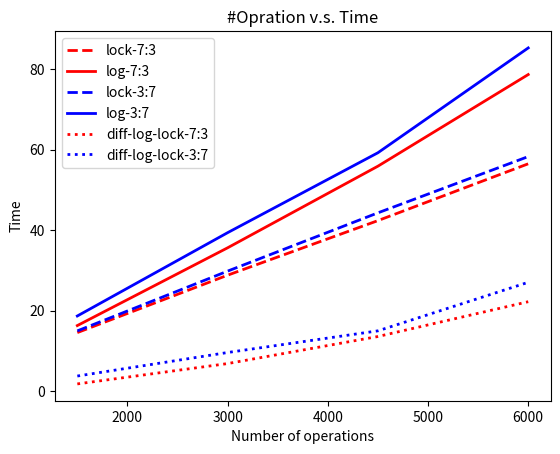
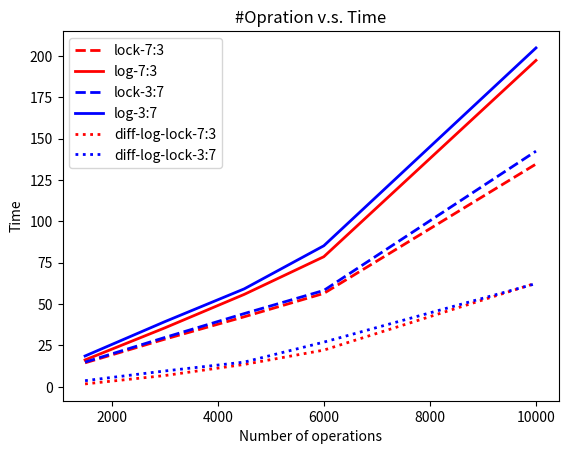
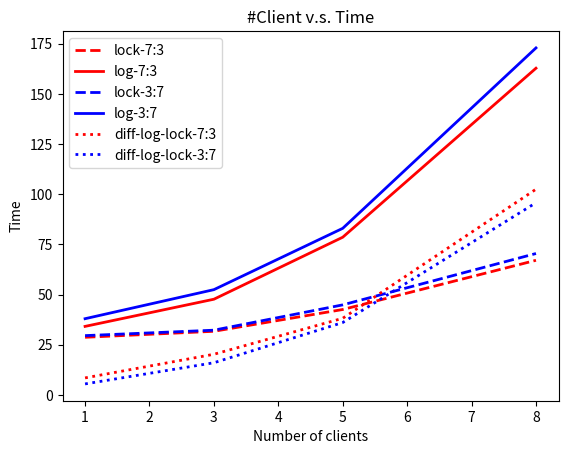
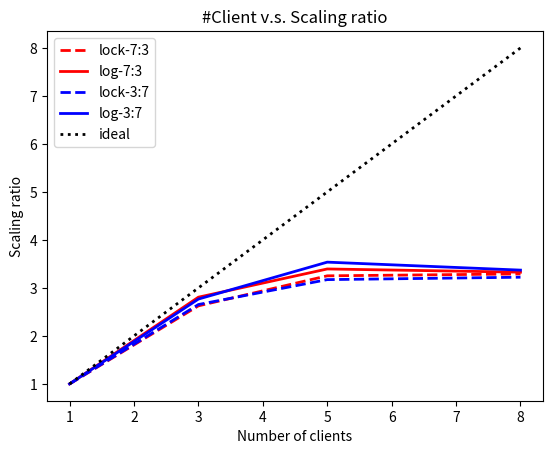

The matplotlib source for these figures, in order:
import matplotlib.pyplot as plt
import numpy as np

def log_lock_6000():
    op_count = np.array([1500, 3000, 4500, 6000])
    lock_rw7 = np.array([14.930, 29.791, 44.279, 58.267])
    log_rw7 = np.array([18.637, 39.349, 59.221, 85.278])
    lock_rw3 = np.array([14.506, 28.781, 42.347, 56.472])
    log_rw3 = np.array([16.254, 35.588, 55.881, 78.659])
    fig = plt.figure()
    plt.xlabel("Number of operations")
    plt.ylabel("Time")
    plt.title("#Opration v.s. Time")
    plt.plot(op_count, lock_rw3, 'r--', linewidth=2, label = "lock-7:3")
    plt.plot(op_count, log_rw3, 'r-', linewidth=2, label = "log-7:3")
    plt.plot(op_count, lock_rw7, 'b--', linewidth=2, label = "lock-3:7")
    plt.plot(op_count, log_rw7, 'b-', linewidth=2, label = "log-3:7")
    plt.plot(op_count, log_rw3-lock_rw3, 'r:', linewidth=2, label = "diff-log-lock-7:3")
    plt.plot(op_count, log_rw7-lock_rw7, 'b:', linewidth=2, label = "diff-log-lock-3:7")
    plt.legend()
    fig.savefig("log_lock_performance_6000.png")
    plt.close(fig)

def log_lock_10000():
    op_count = np.array([1500, 3000, 4500, 6000, 10000])
    lock_rw7 = np.array([14.930, 29.791, 44.279, 58.267, 142.495])
    log_rw7 = np.array([18.637, 39.349, 59.221, 85.278, 204.917])
    lock_rw3 = np.array([14.506, 28.781, 42.347, 56.472, 134.691])
    log_rw3 = np.array([16.254, 35.588, 55.881, 78.659, 197.379])
    fig = plt.figure()
    plt.xlabel("Number of operations")
    plt.ylabel("Time")
    plt.title("#Opration v.s. Time")
    plt.plot(op_count, lock_rw3, 'r--', linewidth=2, label = "lock-7:3")
    plt.plot(op_count, log_rw3, 'r-', linewidth=2, label = "log-7:3")
    plt.plot(op_count, lock_rw7, 'b--', linewidth=2, label = "lock-3:7")
    plt.plot(op_count, log_rw7, 'b-', linewidth=2, label = "log-3:7")
    plt.plot(op_count, log_rw3-lock_rw3, 'r:', linewidth=2, label = "diff-log-lock-7:3")
    plt.plot(op_count, log_rw7-lock_rw7, 'b:', linewidth=2, label = "diff-log-lock-3:7")
    plt.legend()
    fig.savefig("log_lock_performance_10000.png")
    plt.close(fig)


def log_lock_concurrency():
    num_client = np.array([1, 3, 5, 8])
    lock_rw37 = np.array([29.508, 32.214, 44.836, 70.437])
    log_rw37 = np.array([37.939, 52.426, 82.995, 172.922])
    lock_rw73 = np.array([28.677, 31.666, 42.527, 67.055])
    log_rw73 = np.array([34.107, 47.653, 78.562, 162.807])
    fig = plt.figure()
    plt.xlabel("Number of clients")
    plt.ylabel("Time")
    plt.title("#Client v.s. Time")
    plt.plot(num_client, lock_rw73, 'r--', linewidth=2, label = "lock-7:3")
    plt.plot(num_client, log_rw73, 'r-', linewidth=2, label = "log-7:3")
    plt.plot(num_client, lock_rw37, 'b--', linewidth=2, label = "lock-3:7")
    plt.plot(num_client, log_rw37, 'b-', linewidth=2, label = "log-3:7")
    plt.plot(num_client, log_rw37-lock_rw37, 'r:', linewidth=2, label = "diff-log-lock-7:3")
    plt.plot(num_client, log_rw73-lock_rw73, 'b:', linewidth=2, label = "diff-log-lock-3:7")
    plt.legend()
    fig.savefig("log_lock_concurrency.png")
    plt.close(fig)


def log_lock_speedup():
    num_client = np.array([1, 3, 5, 8])
    lock_rw37 = np.array([1.000, 2.654, 3.173, 3.223])
    log_rw37 = np.array([1.000, 2.768, 3.537, 3.371])
    lock_rw73 = np.array([1.000, 2.626, 3.252, 3.291])
    log_rw73 = np.array([1.000, 2.807, 3.395, 3.328])
    fig = plt.figure()
    
    plt.xlabel("Number of clients")
    plt.ylabel("Scaling ratio")
    plt.title("#Client v.s. Scaling ratio")
    plt.plot(num_client, lock_rw73, 'r--', linewidth=2, label = "lock-7:3")
    plt.plot(num_client, log_rw73, 'r-', linewidth=2, label = "log-7:3")
    plt.plot(num_client, lock_rw37, 'b--', linewidth=2, label = "lock-3:7")
    plt.plot(num_client, log_rw37, 'b-', linewidth=2, label = "log-3:7")
    plt.plot(num_client, num_client, 'k:', linewidth=2, label = "ideal")
    plt.legend()
    fig.savefig("log_lock_speedup.png")
    plt.close(fig)


log_lock_6000()
log_lock_10000()
log_lock_concurrency()
log_lock_speedup()
